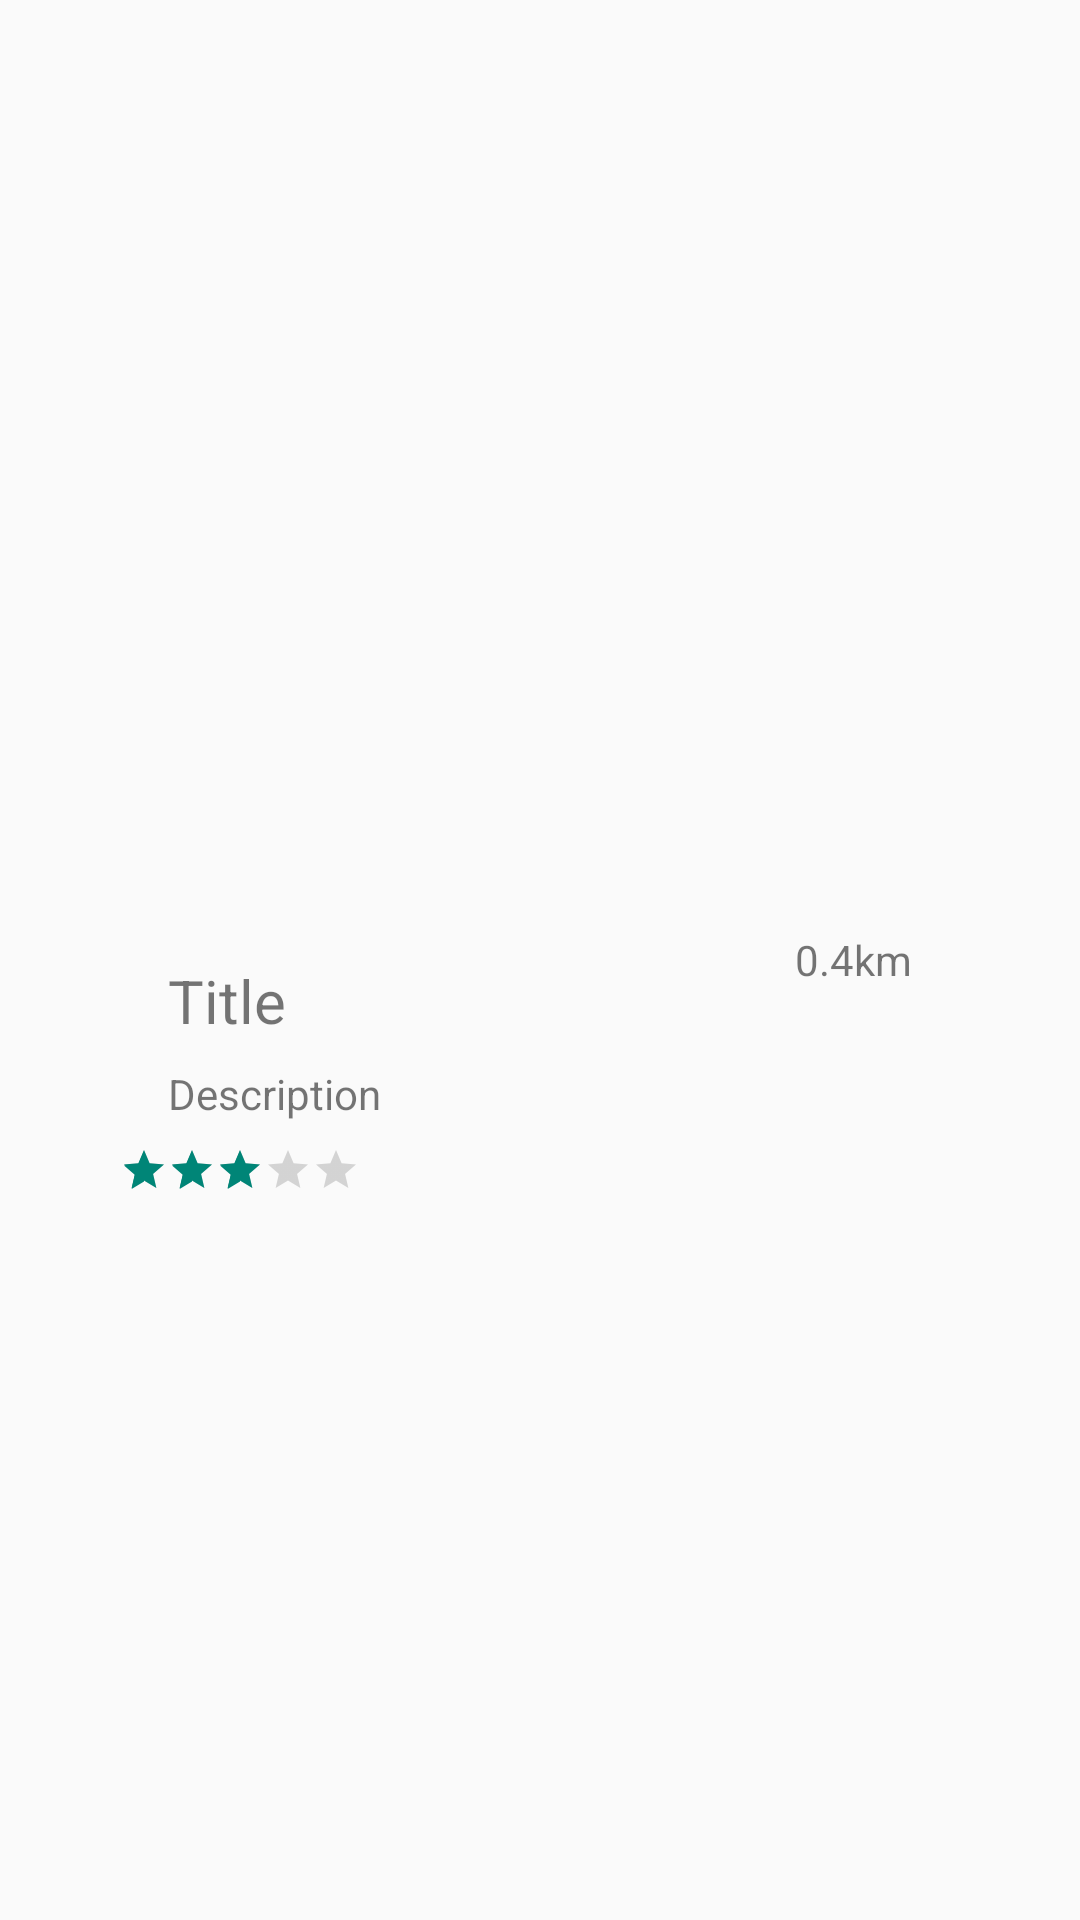

The Android layout XML behind this screen, and the referenced resources:
<!-- AndroidManifest.xml: application theme AppTheme -->
<!-- res/layout/fragment_place_details.xml -->
<?xml version="1.0" encoding="utf-8"?>
<RelativeLayout xmlns:android="http://schemas.android.com/apk/res/android"
    android:layout_width="match_parent"
    android:layout_height="wrap_content"
    android:padding="40dp">

    <ImageView
        android:id="@+id/imageView"
        android:layout_width="wrap_content"
        android:layout_height="wrap_content"
        android:layout_centerVertical="true"
        android:src="@drawable/ic_launcher_background" />

    <TextView
        android:id="@+id/titleTextView"
        android:layout_width="wrap_content"
        android:layout_height="wrap_content"
        android:layout_toRightOf="@id/imageView"
        android:layout_alignTop="@id/imageView"
        android:layout_marginLeft="16dp"
        android:textSize="20sp"
        android:text="Title" />

    <TextView
        android:id="@+id/descriptionTextView"
        android:layout_width="wrap_content"
        android:layout_height="wrap_content"
        android:layout_toRightOf="@id/imageView"
        android:layout_below="@id/titleTextView"
        android:layout_marginTop="8dp"
        android:layout_marginLeft="16dp"
        android:text="Description" />

    <RatingBar
        android:id="@+id/ratingBar"
        android:layout_width="wrap_content"
        android:layout_height="wrap_content"
        android:layout_toRightOf="@id/imageView"
        android:layout_below="@id/descriptionTextView"
        android:layout_marginTop="8dp"
        android:isIndicator="true"
        android:numStars="5"
        android:rating="3"
        android:stepSize="0.5"
        style="?android:attr/ratingBarStyleSmall"/>

    <TextView
        android:id="@+id/distanceTextView"
        android:layout_width="wrap_content"
        android:layout_height="wrap_content"
        android:layout_alignParentRight="true"
        android:layout_centerVertical="true"
        android:layout_marginRight="16dp"
        android:text="0.4km"/>

</RelativeLayout>
<!-- resources referenced by this layout -->
<resources>
  <style name="AppTheme" parent="android:Theme.Material.Light.DarkActionBar">
          
      </style>
</resources>
